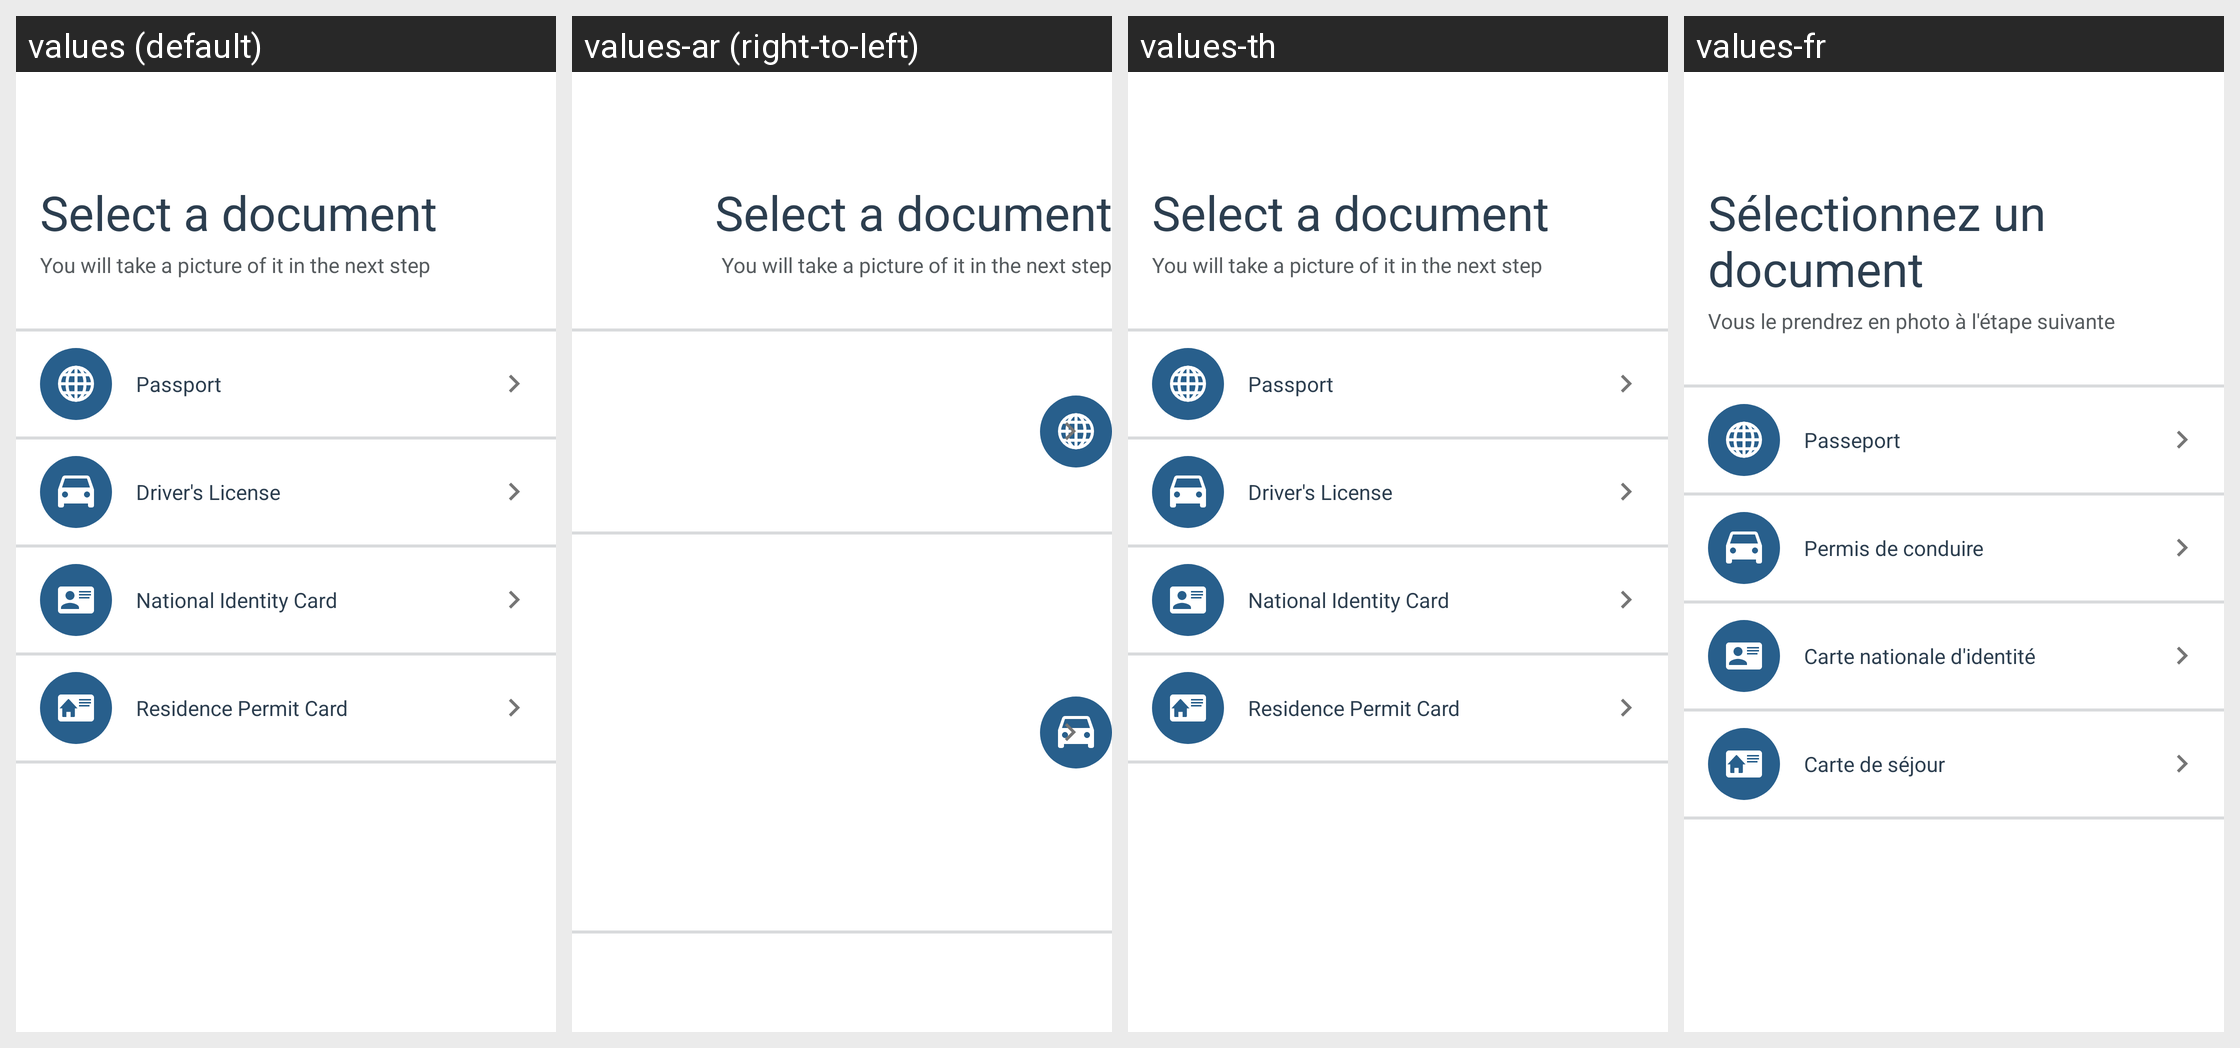

Strings drawn on this Android screen and how each of the app's shown locales translates them:
Android screen res/layout/onfido_fragment_document_selection.xml rendered under 4 locales, left to right: values (default), values-ar (right-to-left), values-th, values-fr. Device: Nexus 5 (rendered at 1080×1920; each locale shown at half size, 540×960, under a caption strip naming it); theme AppTheme.
Other locales in the repository, not shown: values-af, values-am, values-az, values-be, values-bg, values-bn, values-bs, values-ca, values-cs, values-da, values-de, values-el, values-en-rGB, values-es, values-es-rES, values-es-rUS, values-et, values-eu, values-fa, values-fi, values-fr-rCA, values-gl, values-gu, values-hi, values-hr, values-hu, values-hy, values-id, values-in, values-is, values-it, values-iw, values-ja, values-ka, values-km, values-kn, values-ko, values-ky, values-lo, values-lt, values-lv, values-mk, values-ml, values-mn, values-mr, values-ms, values-my, values-nb, values-ne, values-nl, values-pa, values-pl, values-pt, values-pt-rBR, values-pt-rPT, values-ro, values-ru, values-si, values-sk, values-sl, values-sq, values-sr, values-sv, values-sw, values-ta, values-te, values-tl, values-tr, values-uk, values-vi, values-zh-rCN, values-zh-rHK, values-zh-rTW, values-zu.
Strings drawn on this screen, with the default value and each locale's value (text and hints the layout hard-codes, and strings that could not be matched under every locale, appear in the picture but are not listed):

onfido_document_selection_title
  values: Select a document
  values-ar: Select a document  [not translated; the default value is used]
  values-th: Select a document  [not translated; the default value is used]
  values-fr: Sélectionnez un document

onfido_document_selection_subtitle
  values: You will take a picture of it in the next step
  values-ar: You will take a picture of it in the next step  [not translated; the default value is used]
  values-th: You will take a picture of it in the next step  [not translated; the default value is used]
  values-fr: Vous le prendrez en photo à l'étape suivante
